Photos from the image-classification dataset "OriginalImage" in the GitHub repository mongkholp/Cleanliness-Datasets. Its 2 classes are: clean, unclean.

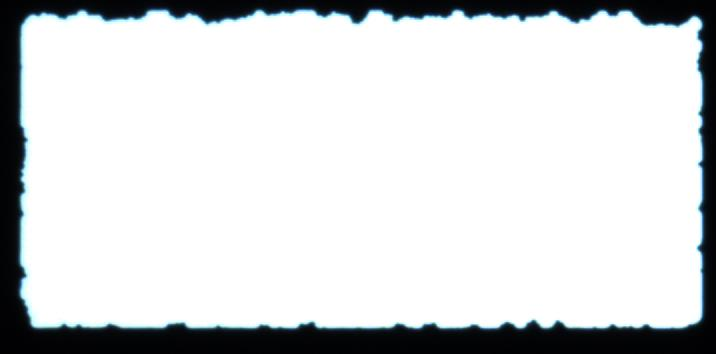
Label: unclean

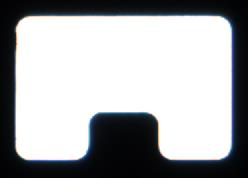
Label: clean

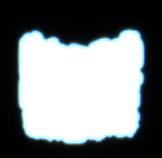
Label: unclean

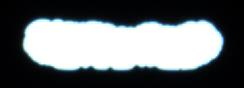
Label: unclean

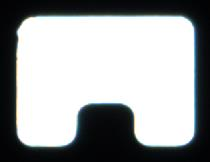
Label: clean

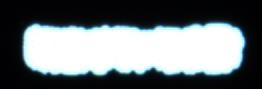
Label: unclean
